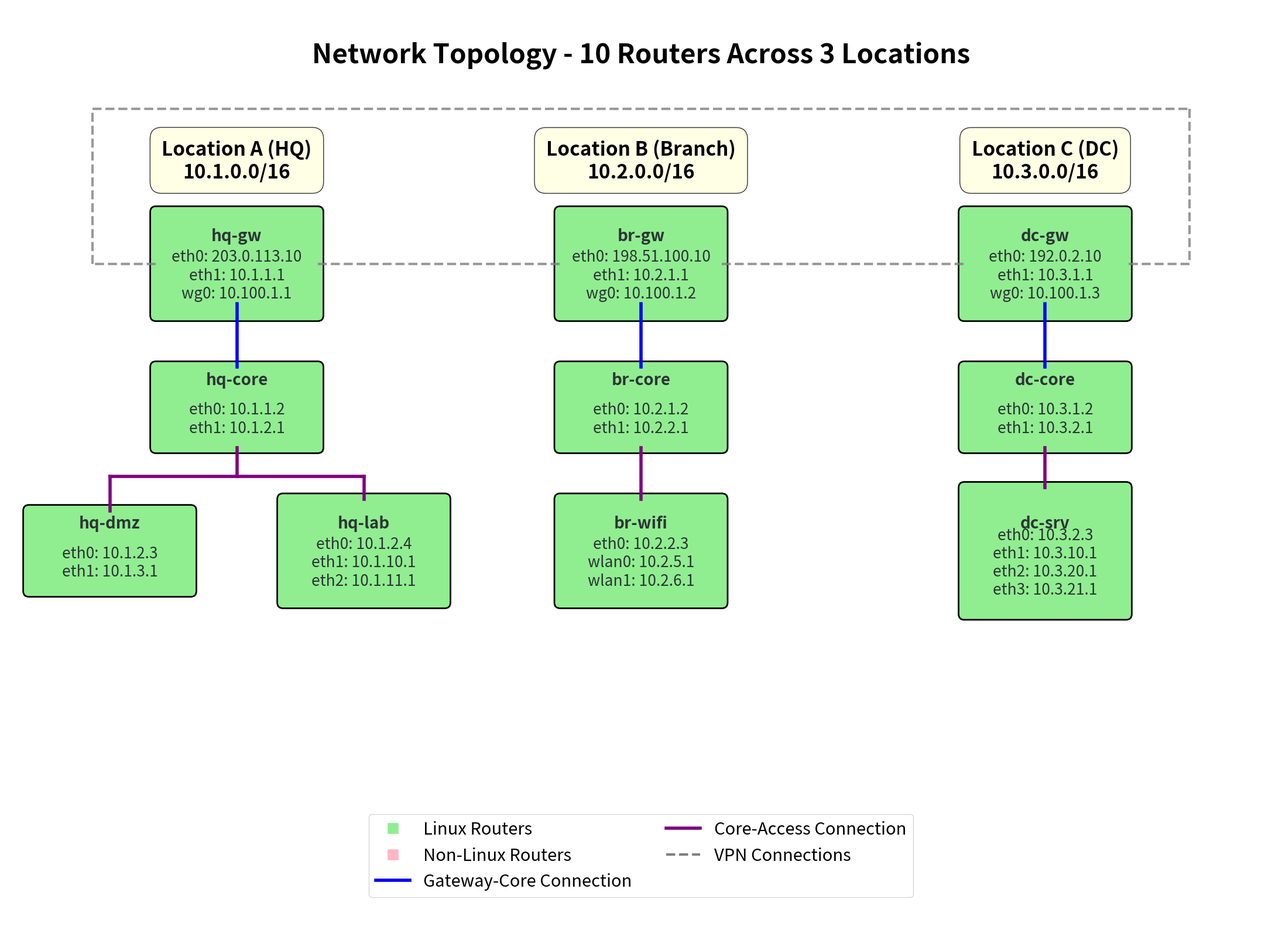

This chart was generated by the following Python code:
"""
Network Topology Diagram Generator

Creates a visual representation of the 10-router network topology
using matplotlib for clear visualization of connections and interfaces.
"""

import matplotlib.pyplot as plt
import matplotlib.patches as patches
from matplotlib.patches import FancyBboxPatch
import numpy as np
import json
import os

def create_network_diagram():
    """Create a comprehensive network topology diagram with no crossing connections."""
    
    fig, ax = plt.subplots(1, 1, figsize=(22, 16))
    ax.set_xlim(0, 22)
    ax.set_ylim(0, 16)
    ax.axis('off')
    
    # Color scheme
    colors = {
        'linux': '#90EE90',      # Light green for Linux routers
        'non_linux': '#FFB6C1',  # Light red for non-Linux routers
        'location_bg': '#FFFFE0', # Light yellow for location headers
        'text': '#2D3436'        # Dark gray for text
    }
    
    # Load router metadata to determine Linux vs non-Linux
    def is_linux_router(router_name):
        metadata_path = f"../tests/routing_facts/{router_name}_metadata.json"
        if os.path.exists(metadata_path):
            try:
                with open(metadata_path, 'r') as f:
                    metadata = json.load(f)
                    return metadata.get('linux', True)
            except:
                pass
        return True  # Default to Linux if metadata not found
    
    # Title - moved higher to create more space
    ax.text(11, 15, 'Network Topology - 10 Routers Across 3 Locations', 
            fontsize=33, fontweight='bold', ha='center')
    
    # Location headers - positioned above each column with more space from title
    ax.text(4, 13, 'Location A (HQ)\n10.1.0.0/16', 
            fontsize=24, fontweight='bold', ha='center', 
            bbox=dict(boxstyle="round,pad=0.6", facecolor=colors['location_bg'], alpha=0.8))
    
    ax.text(11, 13, 'Location B (Branch)\n10.2.0.0/16', 
            fontsize=24, fontweight='bold', ha='center',
            bbox=dict(boxstyle="round,pad=0.6", facecolor=colors['location_bg'], alpha=0.8))
    
    ax.text(18, 13, 'Location C (DC)\n10.3.0.0/16', 
            fontsize=24, fontweight='bold', ha='center',
            bbox=dict(boxstyle="round,pad=0.6", facecolor=colors['location_bg'], alpha=0.8))
    
    
    # Gateway routers - positioned closer to location headers
    gateways = [
        {'name': 'hq-gw', 'pos': (4, 11.5), 'interfaces': ['eth0: 203.0.113.10', 'eth1: 10.1.1.1', 'wg0: 10.100.1.1']},
        {'name': 'br-gw', 'pos': (11, 11.5), 'interfaces': ['eth0: 198.51.100.10', 'eth1: 10.2.1.1', 'wg0: 10.100.1.2']},
        {'name': 'dc-gw', 'pos': (18, 11.5), 'interfaces': ['eth0: 192.0.2.10', 'eth1: 10.3.1.1', 'wg0: 10.100.1.3']}
    ]
    
    # Core routers - positioned proportionally
    cores = [
        {'name': 'hq-core', 'pos': (4, 9), 'interfaces': ['eth0: 10.1.1.2', 'eth1: 10.1.2.1']},
        {'name': 'br-core', 'pos': (11, 9), 'interfaces': ['eth0: 10.2.1.2', 'eth1: 10.2.2.1']},
        {'name': 'dc-core', 'pos': (18, 9), 'interfaces': ['eth0: 10.3.1.2', 'eth1: 10.3.2.1']}
    ]
    
    # Access routers - positioned proportionally
    access = [
        {'name': 'hq-dmz', 'pos': (1.8, 6.5), 'interfaces': ['eth0: 10.1.2.3', 'eth1: 10.1.3.1']},
        {'name': 'hq-lab', 'pos': (6.2, 6.5), 'interfaces': ['eth0: 10.1.2.4', 'eth1: 10.1.10.1', 'eth2: 10.1.11.1']},
        {'name': 'br-wifi', 'pos': (11, 6.5), 'interfaces': ['eth0: 10.2.2.3', 'wlan0: 10.2.5.1', 'wlan1: 10.2.6.1']},
        {'name': 'dc-srv', 'pos': (18, 6.5), 'interfaces': ['eth0: 10.3.2.3', 'eth1: 10.3.10.1', 'eth2: 10.3.20.1', 'eth3: 10.3.21.1']}
    ]
    
    # Draw routers with minimal size based on content
    def draw_router(router_info):
        x, y = router_info['pos']
        router_name = router_info['name']
        
        # Determine color based on Linux status
        if is_linux_router(router_name):
            color = colors['linux']
        else:
            color = colors['non_linux']
        
        # Calculate size based on content - minimal padding
        num_interfaces = len(router_info['interfaces'])
        if num_interfaces <= 2:
            size = (2.8, 1.4)  # Compact for 2 interfaces
        elif num_interfaces == 3:
            size = (2.8, 1.8)  # Medium for 3 interfaces
        else:
            size = (2.8, 2.2)  # Larger for 4 interfaces
        
        # Router box - sized to fit content with minimal padding
        router_box = FancyBboxPatch((x-size[0]/2, y-size[1]/2), size[0], size[1],
                                   boxstyle="round,pad=0.1", 
                                   facecolor=color, 
                                   edgecolor='black', linewidth=2)
        ax.add_patch(router_box)
        
        # Router name - readable font size
        ax.text(x, y+0.4, router_info['name'], fontsize=20, fontweight='bold', 
                ha='center', color=colors['text'])
        
        # Interfaces - decreased font size by 10%
        interface_text = '\n'.join(router_info['interfaces'])
        ax.text(x, y-0.2, interface_text, fontsize=19, ha='center', 
                color=colors['text'], va='center')
    
    # Draw all routers
    for gateway in gateways:
        draw_router(gateway)
    
    for core in cores:
        draw_router(core)
        
    for acc in access:
        draw_router(acc)
    
    # Draw connections with NO crossings - all connections are perfectly vertical or horizontal
    
    # Gateway to core connections - perfectly vertical lines (adjust for smaller boxes)
    for gateway, core in zip(gateways, cores):
        gw_x = gateway['pos'][0]
        gw_bottom = gateway['pos'][1] - 0.7   # Adjust for smaller box
        core_top = core['pos'][1] + 0.7       # Adjust for smaller box
        ax.plot([gw_x, gw_x], [gw_bottom, core_top], '-', color='blue', linewidth=4)
    
    # Core to access connections - use horizontal distribution level to avoid crossings
    distribution_level = 7.8  # Level for horizontal distribution (adjusted up)
    
    # HQ distribution: hq-core to both hq-dmz and hq-lab
    hq_core_x = 4
    hq_core_bottom = 9 - 0.7   # Adjust for new position and smaller box
    hq_dmz_x = 1.8  # Use actual position from access router
    hq_lab_x = 6.2  # Use actual position from access router
    
    # Vertical drop from hq-core to distribution level
    ax.plot([hq_core_x, hq_core_x], [hq_core_bottom, distribution_level], '-', color='purple', linewidth=4)
    # Horizontal line to both access routers
    ax.plot([hq_dmz_x, hq_lab_x], [distribution_level, distribution_level], '-', color='purple', linewidth=4)
    # Vertical connections to access routers
    hq_dmz_top = 6.5 + 0.7  # hq-dmz has 2 interfaces (adjusted position)
    hq_lab_top = 6.5 + 0.9  # hq-lab has 3 interfaces (adjusted position)
    ax.plot([hq_dmz_x, hq_dmz_x], [distribution_level, hq_dmz_top], '-', color='purple', linewidth=4)
    ax.plot([hq_lab_x, hq_lab_x], [distribution_level, hq_lab_top], '-', color='purple', linewidth=4)
    
    # Branch: br-core to br-wifi - straight vertical line
    br_core_x = 11
    br_core_bottom = 9 - 0.7   # Adjust for new position and smaller box
    br_wifi_top = 6.5 + 0.9    # Adjust for new position and smaller box (3 interfaces)
    ax.plot([br_core_x, br_core_x], [br_core_bottom, br_wifi_top], '-', color='purple', linewidth=4)
    
    # DC: dc-core to dc-srv - straight vertical line
    dc_core_x = 18
    dc_core_bottom = 9 - 0.7   # Adjust for new position and smaller box
    dc_srv_top = 6.5 + 1.1     # Adjust for new position and smaller box (4 interfaces)
    ax.plot([dc_core_x, dc_core_x], [dc_core_bottom, dc_srv_top], '-', color='purple', linewidth=4)
    
    # VPN connections between gateway routers
    # hq-gw to br-gw - direct line
    ax.plot([5.4, 9.6], [11.5, 11.5], '--', color='gray', linewidth=3, alpha=0.8)
    
    # br-gw to dc-gw - direct line  
    ax.plot([12.4, 16.6], [11.5, 11.5], '--', color='gray', linewidth=3, alpha=0.8)
    
    # hq-gw to dc-gw - rectangular path going around location boxes
    # Start from left side of hq-gw box, go around Location A and Location C boxes
    hq_left_x = 1.5    # Further left to clear Location A box completely
    dc_right_x = 20.5  # Further right to clear Location C box completely
    top_y = 14.2       # Above location boxes but below title
    
    # Path: left -> up -> right -> down -> left
    # 1. Connect from hq-gw box to left starting point, then go up to clear Location A box
    ax.plot([2.6, hq_left_x], [11.5, 11.5], '--', color='gray', linewidth=3, alpha=0.8)  # Connect to hq-gw box
    ax.plot([hq_left_x, hq_left_x], [11.5, top_y], '--', color='gray', linewidth=3, alpha=0.8)
    # 2. Go right across the top, past Location C box
    ax.plot([hq_left_x, dc_right_x], [top_y, top_y], '--', color='gray', linewidth=3, alpha=0.8)
    # 3. Go down to dc-gw level
    ax.plot([dc_right_x, dc_right_x], [top_y, 11.5], '--', color='gray', linewidth=3, alpha=0.8)
    # 4. Go left to connect to dc-gw box edge (not entering the box)
    ax.plot([dc_right_x, 19.4], [11.5, 11.5], '--', color='gray', linewidth=3, alpha=0.8)
    
    # Legend
    legend_elements = [
        plt.Line2D([0], [0], marker='s', color='w', markerfacecolor=colors['linux'], 
                   markersize=15, label='Linux Routers'),
        plt.Line2D([0], [0], marker='s', color='w', markerfacecolor=colors['non_linux'], 
                   markersize=15, label='Non-Linux Routers'),
        plt.Line2D([0], [0], color='blue', linewidth=4, label='Gateway-Core Connection'),
        plt.Line2D([0], [0], color='purple', linewidth=4, label='Core-Access Connection'),
        plt.Line2D([0], [0], color='gray', linewidth=3, linestyle='--', label='VPN Connections')
    ]
    
    ax.legend(handles=legend_elements, loc='lower center', bbox_to_anchor=(0.5, 0.02), 
              ncol=2, fontsize=21)
    
    plt.tight_layout()
    return fig

if __name__ == "__main__":
    # Create and save the diagram
    fig = create_network_diagram()
    
    # Save as high-resolution PNG
    plt.savefig('network_topology.png', dpi=300, bbox_inches='tight', 
                facecolor='white', edgecolor='none')
    
    # Save as PDF for vector graphics
    plt.savefig('network_topology.pdf', bbox_inches='tight', 
                facecolor='white', edgecolor='none')
    
    # plt.show()  # Commented out for headless execution
    
    print("Network topology diagram saved as:")
    print("- network_topology.png (high-resolution)")
    print("- network_topology.pdf (vector format)")
